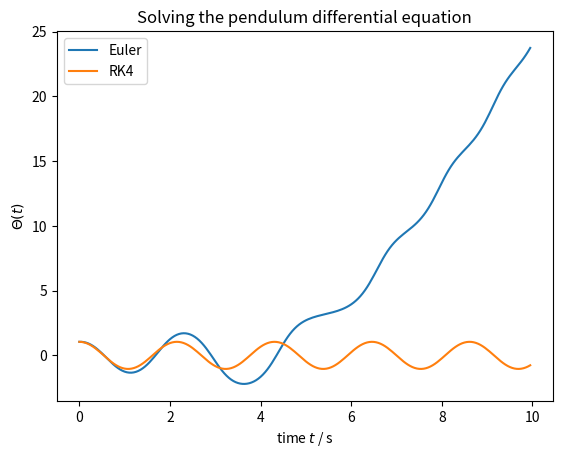
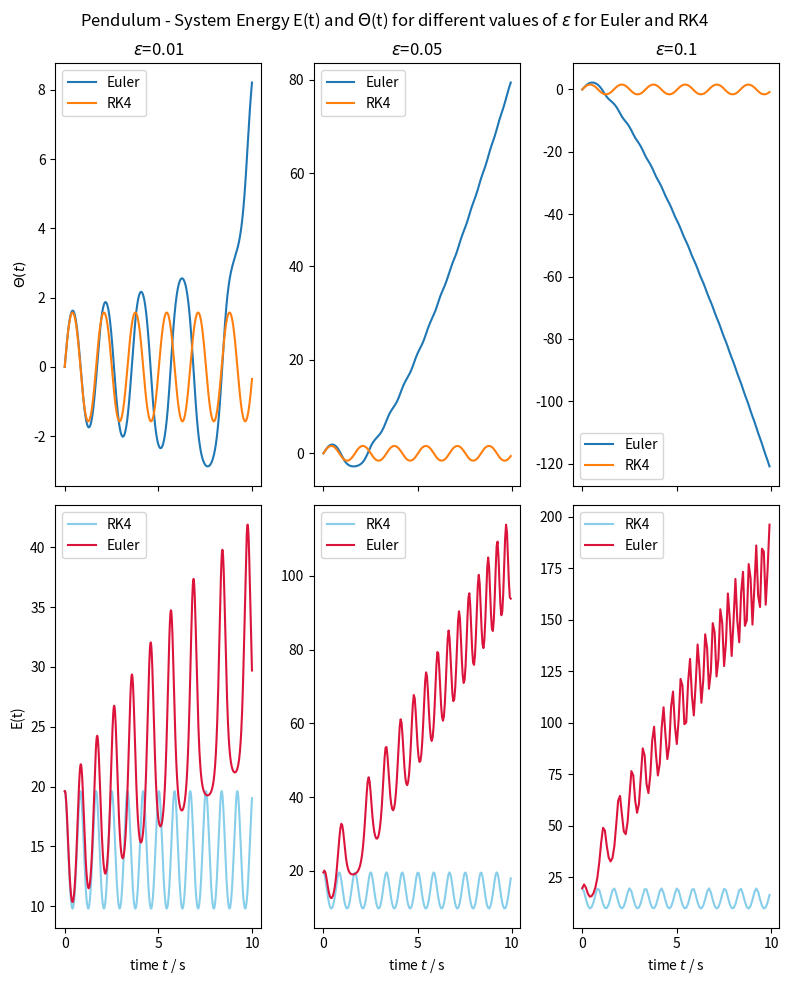
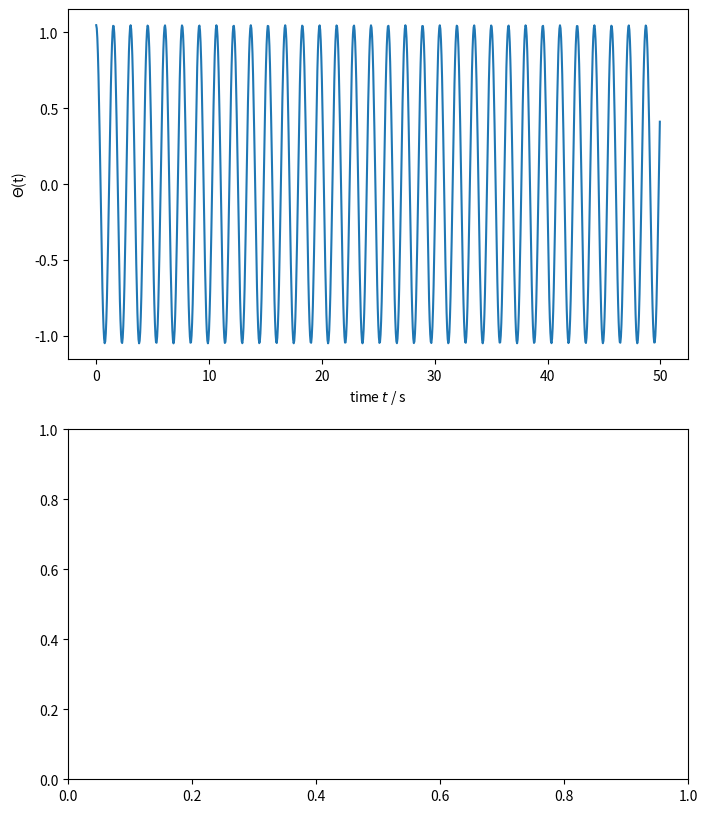

Reproduce these figures in Python, in order. (Note: this script raises an exception after producing the figures.)
##01 - A simple Pendulum
#General Runge-Kutta solver for linear-diff.eq systems

# -*- coding: utf-8 -*-

"""
Created on Tue Oct 11 17:09:13 2022

@author: Sebastian
"""

import numpy as np
import matplotlib.pyplot as plt


a_rk4 = np.array([[0,0,0,0],
                  [0.5,0,0,0],
                  [0,0.5,0,0],
                  [0,0,1,0]])

b_rk4 = np.array([1/6, 1/3, 1/3, 1/6])

c_rk4 = np.array([0, 0.5, 0.5, 1])

a_eul = np.array([[0]])

b_eul = np.array([1])

c_eul = np.array([0])


def explicit_runge_kutta(F, y0, t0, t_max, epsilon, a, b, c):
    
    nr_y = y0.size
    
    t = np.arange(t0, t_max, epsilon)
    nr_t = t.size
    
    y = np.zeros((nr_y, nr_t))
    y[:,0] = y0
    
    d = c.size
    k = np.zeros((nr_y, nr_t, d))
    
    for n in range(nr_t - 1):
        
        for i in range(0,d):
            delta_k = 0
            for j in range(d):
                delta_k += a[i,j]*F(k[:,n,j], t[n] + c[j]*epsilon)
                
            k[:,n,i] = y[:,n] + epsilon*delta_k
            
        delta_y = 0
        for j in range(d):
            delta_y += b[j]*F(k[:,n,j], t[n] + epsilon*c[j])
            
        y[:,n+1] = y[:,n] + epsilon*delta_y
        
    return y, t

#############################################
#############################################
#############################################


#1b

def dfdt(f, t):
    l = 1
    g = 9.81
    omega = np.sqrt(g/l)
    theta, p = f
    
    return np.array([p, -omega**2*np.sin(theta)])

m = 1
l = 1
g = 9.81
omega = np.sqrt(g/l)
y0 = np.array([np.pi/3, 0])
t0 = 0
t_max = 10
epsilon = 0.05

y_rk4, t_rk4 = explicit_runge_kutta(dfdt, y0, t0, t_max, epsilon, a_rk4, b_rk4, c_rk4)
y_eul, t_eul = explicit_runge_kutta(dfdt, y0, t0, t_max, epsilon, a_eul, b_eul, c_eul)

plt.plot(t_eul, y_eul[0,:], label = 'Euler')
plt.plot(t_rk4, y_rk4[0,:], label = 'RK4')
plt.xlabel('time $t$ / s')
plt.ylabel('$\\Theta(t)$')
plt.legend()
plt.title('Solving the pendulum differential equation')

#E_t_rk4 = 0.5*m*l**2*y_rk4[1,:]**2 + m*g*l*(1 - np.cos(y_rk4[0,:]))
#E_t_eul = 0.5*m*l**2*y_eul[1,:]**2 + m*g*l*(1 - np.cos(y_eul[0,:]))
#plt.plot(t_rk4, E_t_rk4, color = 'skyblue')
#plt.plot(t_eul, E_t_eul, color = 'crimson')



#############################################
#############################################
#############################################


#1c
#plots for system Energy E(t) and Theta(t) for 3 different values of eps for Euler and RK4

#epsillon list
eps_list = [0.01, 0.05, 0.1]

#define plotting layout
fig, axs = plt.subplots(2, len(eps_list), sharex = 'col', figsize = (8,10))

#ode system for pendulum
def hamiltonian(f, t):
    l = 1
    g = 9.81
    omega = np.sqrt(g/l)
    theta, p = f

    return np.array([p , -omega**2 *2 *np.sin(theta)])


#calling function for calculation and plotting
def comparison_erk_eul(eps_list):
    t0 = 0
    y0 = np.array([0, 2 * omega])
    t_max = 10

    for i, eps in enumerate(eps_list):
        y_rk4, t_rk4 = explicit_runge_kutta(hamiltonian, y0, t0, t_max, eps, a_rk4, b_rk4, c_rk4)
        y_eul, t_eul = explicit_runge_kutta(hamiltonian, y0, t0, t_max, eps, a_eul, b_eul, c_eul)

        E_t_rk4 = 0.5*m*l**2*y_rk4[1,:]**2 + m*g*l*(1 - np.cos(y_rk4[0,:]))
        E_t_eul = 0.5*m*l**2*y_eul[1,:]**2 + m*g*l*(1 - np.cos(y_eul[0,:]))

        axs_theta = axs[0,i] ; axs_energy = axs[1,i]
        axs_theta.plot(t_eul, y_eul[0,:], label = 'Euler')
        axs_theta.plot(t_rk4, y_rk4[0,:], label = 'RK4')
        axs_theta.legend()
        
        axs_energy.plot(t_rk4, E_t_rk4, color = 'skyblue', label = 'RK4')
        axs_energy.plot(t_eul, E_t_eul, color = 'crimson', label = 'Euler') 
        axs_energy.legend() 
    return

comparison_erk_eul(eps_list)

for ax_top, ax_bot, i in zip(axs[0], axs[-1], eps_list):
    ax_top.set_title('$\\epsilon$={}'.format(i))
    ax_bot.set_xlabel('time $t$ / s'.format(i))
axs[0,0].set_ylabel('$\\Theta(t)$')
axs[1,0].set_ylabel('E(t)')


fig.suptitle('Pendulum - System Energy E(t) and $\\Theta$(t) for different values of $\\epsilon$ for Euler and RK4')
fig.tight_layout()
#fig.savefig('pendulum.png')
plt.show


#############################################
#############################################
#############################################


#1d
#plot for Theta(t) with RK4-routine for a long time-vektor


import scipy as sy
from scipy.fft import fft
import scipy.fftpack as syfp



fig, axs = plt.subplots(2, figsize = (8,10))

t0 = 0
y0 = np.array([np.pi/3, 0])
t_max = 50
eps = 0.05

y_rk4, t_rk4 = explicit_runge_kutta(hamiltonian, y0, t0, t_max, eps, a_rk4, b_rk4, c_rk4)

FFT = fft(y_rk4)
freqs = syfp.fftfreq(len(y_rk4), eps)


axs[0].plot(t_rk4, y_rk4[0,:], label = 'RK4')

axs[0].set_xlabel('time $t$ / s')
axs[0].set_ylabel('$\\Theta$(t)')

axs[1].plot(freqs, sy.log10(abs(FFT)), '.')

axs[1].set_xlabel('frequencies $\\omega$ / 1/s')
axs[1].set_ylabel('$log_{10}$(|FFT|)')

fig.suptitle('Resolve the swinging periodicity')
fig.tight_layout()
axs[0].legend()

plt.show()




    
